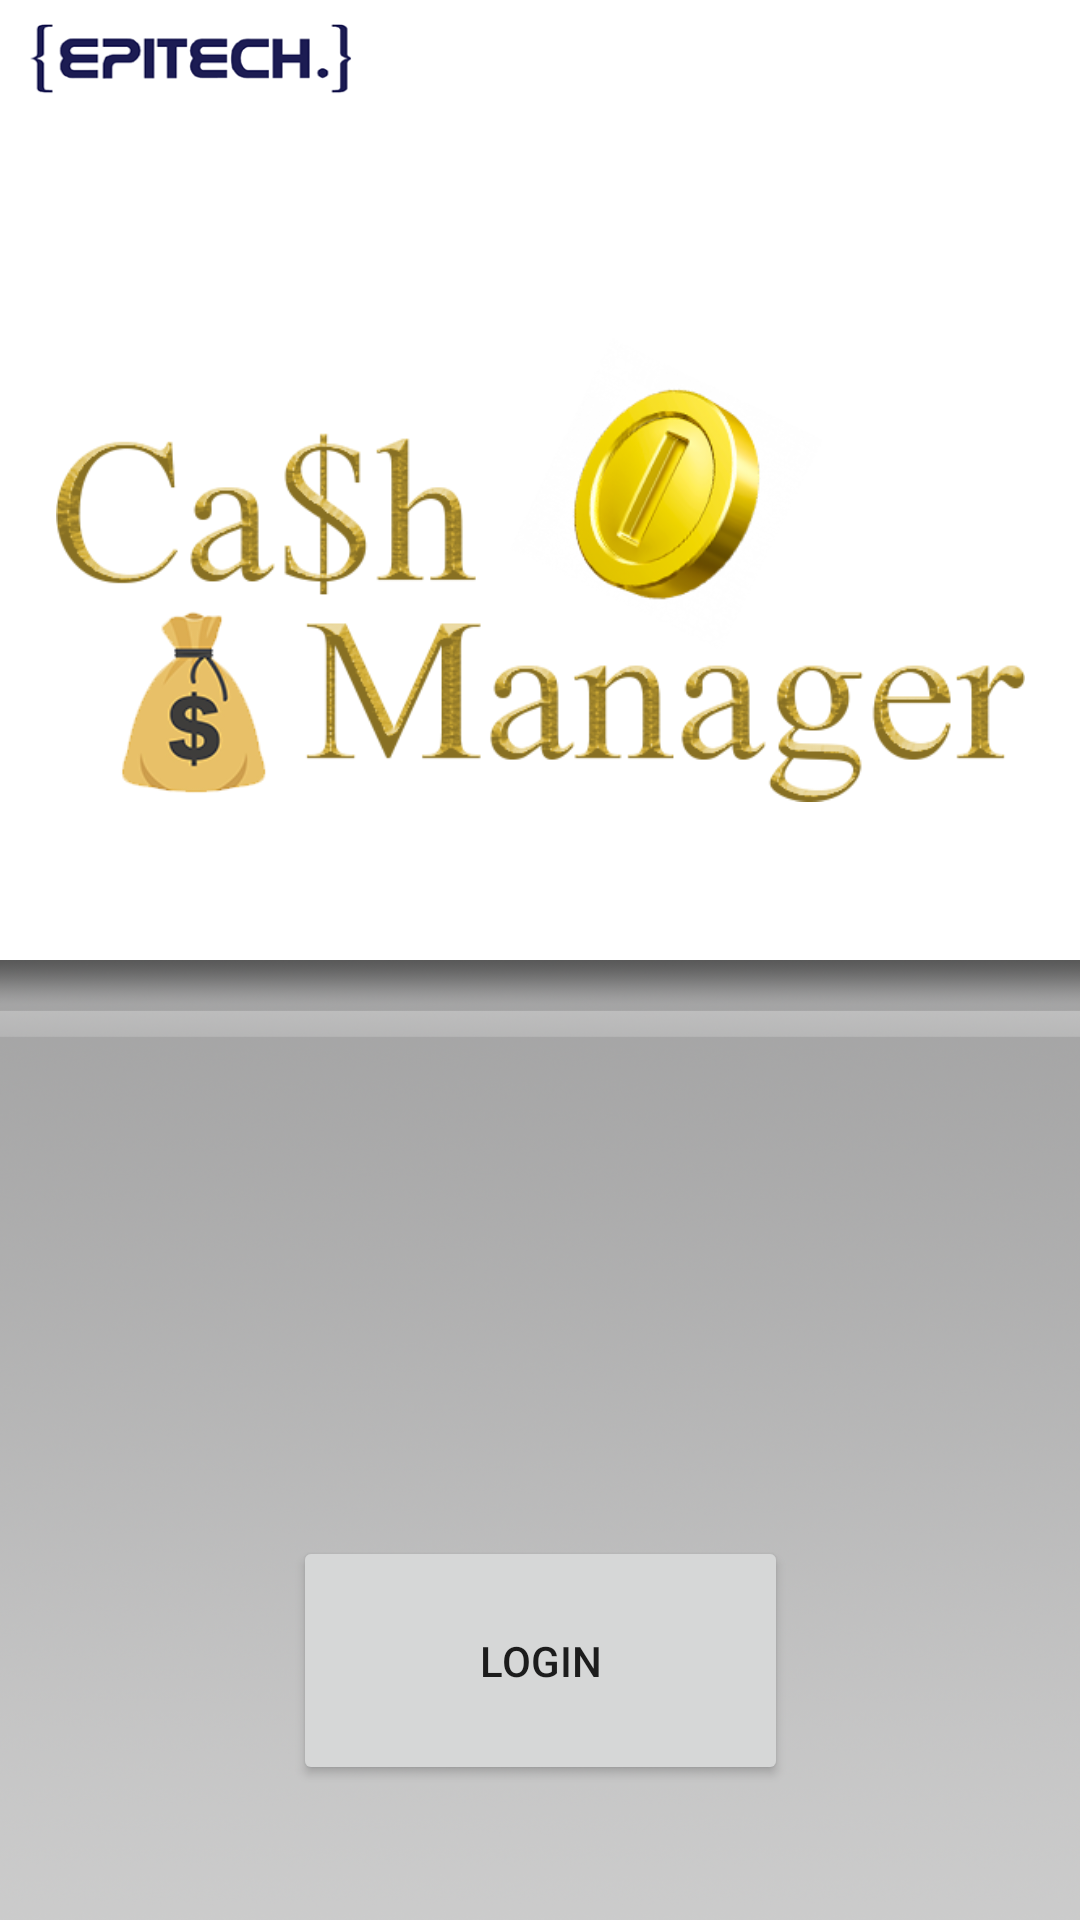

Reconstruct the res/layout file that produces this screen, plus the resources it refers to.
<!-- AndroidManifest.xml: application theme Theme.CashManager -->
<!-- res/layout/activity_main.xml -->
<?xml version="1.0" encoding="utf-8"?>
<androidx.constraintlayout.widget.ConstraintLayout xmlns:android="http://schemas.android.com/apk/res/android"
        xmlns:app="http://schemas.android.com/apk/res-auto"
        xmlns:tools="http://schemas.android.com/tools"
        android:id="@+id/relativeLayout"
        android:layout_width="match_parent"
        android:layout_height="match_parent"
        tools:context=".MainActivity"
        android:background="@drawable/background">

    <ImageView

            android:layout_width="323dp"
            android:layout_height="204dp"
            app:layout_constraintStart_toStartOf="parent"
            app:layout_constraintEnd_toEndOf="parent"
            android:id="@+id/imageView2"
            app:srcCompat="@drawable/titlelogo"
            app:layout_constraintTop_toTopOf="parent"
            android:layout_marginTop="88dp"
            android:layout_marginBottom="220dp"
            app:layout_constraintBottom_toTopOf="@+id/buttonLogin" />

    <Button
            android:id="@+id/buttonLogin"
            android:layout_width="165dp"
            android:layout_height="83dp"
            android:layout_alignParentEnd="true"
            android:layout_centerVertical="true"
            android:text="Login"
            app:layout_constraintStart_toStartOf="parent"
            app:layout_constraintEnd_toEndOf="parent"
            app:layout_constraintTop_toBottomOf="@+id/imageView2"
            android:layout_marginTop="220dp" />

</androidx.constraintlayout.widget.ConstraintLayout>
<!-- resources referenced by this layout -->
<resources>
  <!-- drawable background: png bitmap (drawable, 706766 bytes) -->
  <!-- drawable titlelogo: png bitmap (drawable, 128416 bytes) -->
  <style name="Theme.CashManager" parent="Theme.MaterialComponents.DayNight.DarkActionBar">
          
          <item name="colorPrimary">@color/purple_500</item>
          <item name="colorPrimaryVariant">@color/purple_700</item>
          <item name="colorOnPrimary">@color/white</item>
          
          <item name="colorSecondary">@color/teal_200</item>
          <item name="colorSecondaryVariant">@color/teal_700</item>
          <item name="colorOnSecondary">@color/black</item>
          
          <item name="android:statusBarColor">?attr/colorPrimaryVariant</item>
          
      </style>
  <!-- not gathered from this repository: default colours our renderer supplied (Android Studio template values) -->
  <color name="purple_500">#FF6200EE</color>
  <color name="purple_700">#FF3700B3</color>
  <color name="teal_200">#FF03DAC5</color>
  <color name="teal_700">#FF018786</color>
  <color name="black">#FF000000</color>
  <color name="white">#FFFFFFFF</color>
</resources>
